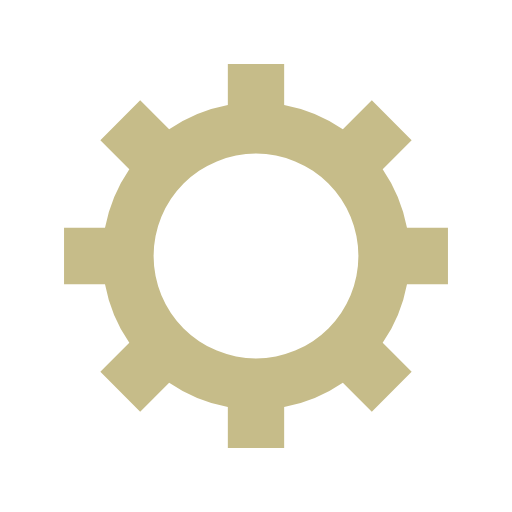
t = 0.00 s
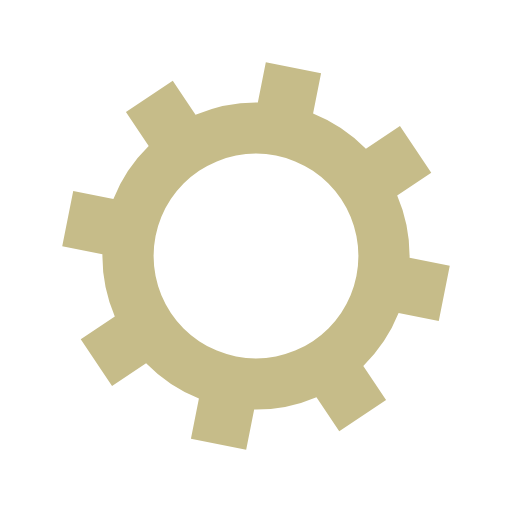
t = 0.05 s
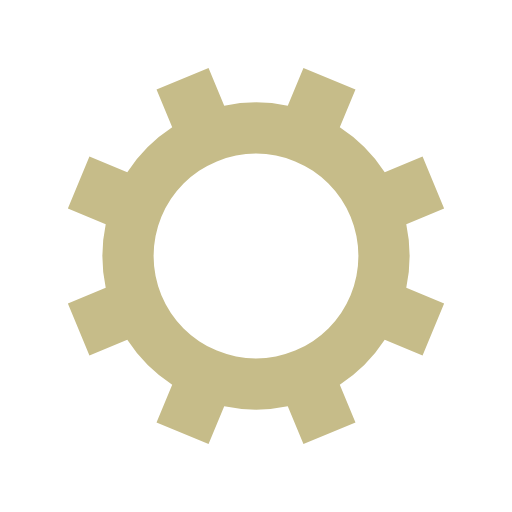
t = 0.10 s
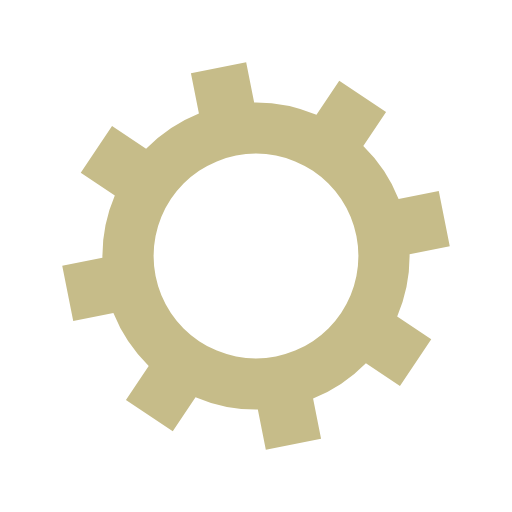
t = 0.15 s

The animated SVG that drew these frames (rendered in a browser with its animation timeline set to each time). Animation: 1 SMIL element (animateTransform=1); one cycle of 0.20 s, repeats indefinitely.

<?xml version="1.0" encoding="utf-8"?>
<svg xmlns="http://www.w3.org/2000/svg" xmlns:xlink="http://www.w3.org/1999/xlink" style="margin: auto; background: none; display: block; shape-rendering: auto;" width="200px" height="200px" viewBox="0 0 100 100" preserveAspectRatio="xMidYMid">
<g transform="translate(50 50)">
<g>
<animateTransform attributeName="transform" type="rotate" values="0;45" keyTimes="0;1" dur="0.2s" repeatCount="indefinite"></animateTransform><path d="M29.491524206117255 -5.5 L37.491524206117255 -5.5 L37.491524206117255 5.5 L29.491524206117255 5.5 A30 30 0 0 1 24.742744050198738 16.964569457146712 L24.742744050198738 16.964569457146712 L30.399598299691117 22.621423706639092 L22.621423706639096 30.399598299691114 L16.964569457146716 24.742744050198734 A30 30 0 0 1 5.5 29.491524206117255 L5.5 29.491524206117255 L5.5 37.491524206117255 L-5.499999999999997 37.491524206117255 L-5.499999999999997 29.491524206117255 A30 30 0 0 1 -16.964569457146705 24.742744050198738 L-16.964569457146705 24.742744050198738 L-22.621423706639085 30.399598299691117 L-30.399598299691117 22.621423706639092 L-24.742744050198738 16.964569457146712 A30 30 0 0 1 -29.491524206117255 5.500000000000009 L-29.491524206117255 5.500000000000009 L-37.491524206117255 5.50000000000001 L-37.491524206117255 -5.500000000000001 L-29.491524206117255 -5.500000000000002 A30 30 0 0 1 -24.742744050198738 -16.964569457146705 L-24.742744050198738 -16.964569457146705 L-30.399598299691117 -22.621423706639085 L-22.621423706639092 -30.399598299691117 L-16.964569457146712 -24.742744050198738 A30 30 0 0 1 -5.500000000000011 -29.491524206117255 L-5.500000000000011 -29.491524206117255 L-5.500000000000012 -37.491524206117255 L5.499999999999998 -37.491524206117255 L5.5 -29.491524206117255 A30 30 0 0 1 16.964569457146702 -24.74274405019874 L16.964569457146702 -24.74274405019874 L22.62142370663908 -30.39959829969112 L30.399598299691117 -22.6214237066391 L24.742744050198738 -16.964569457146716 A30 30 0 0 1 29.491524206117255 -5.500000000000013 M0 -20A20 20 0 1 0 0 20 A20 20 0 1 0 0 -20" fill="#c6bc89"></path></g></g>
<!-- [ldio] generated by https://loading.io/ --></svg>